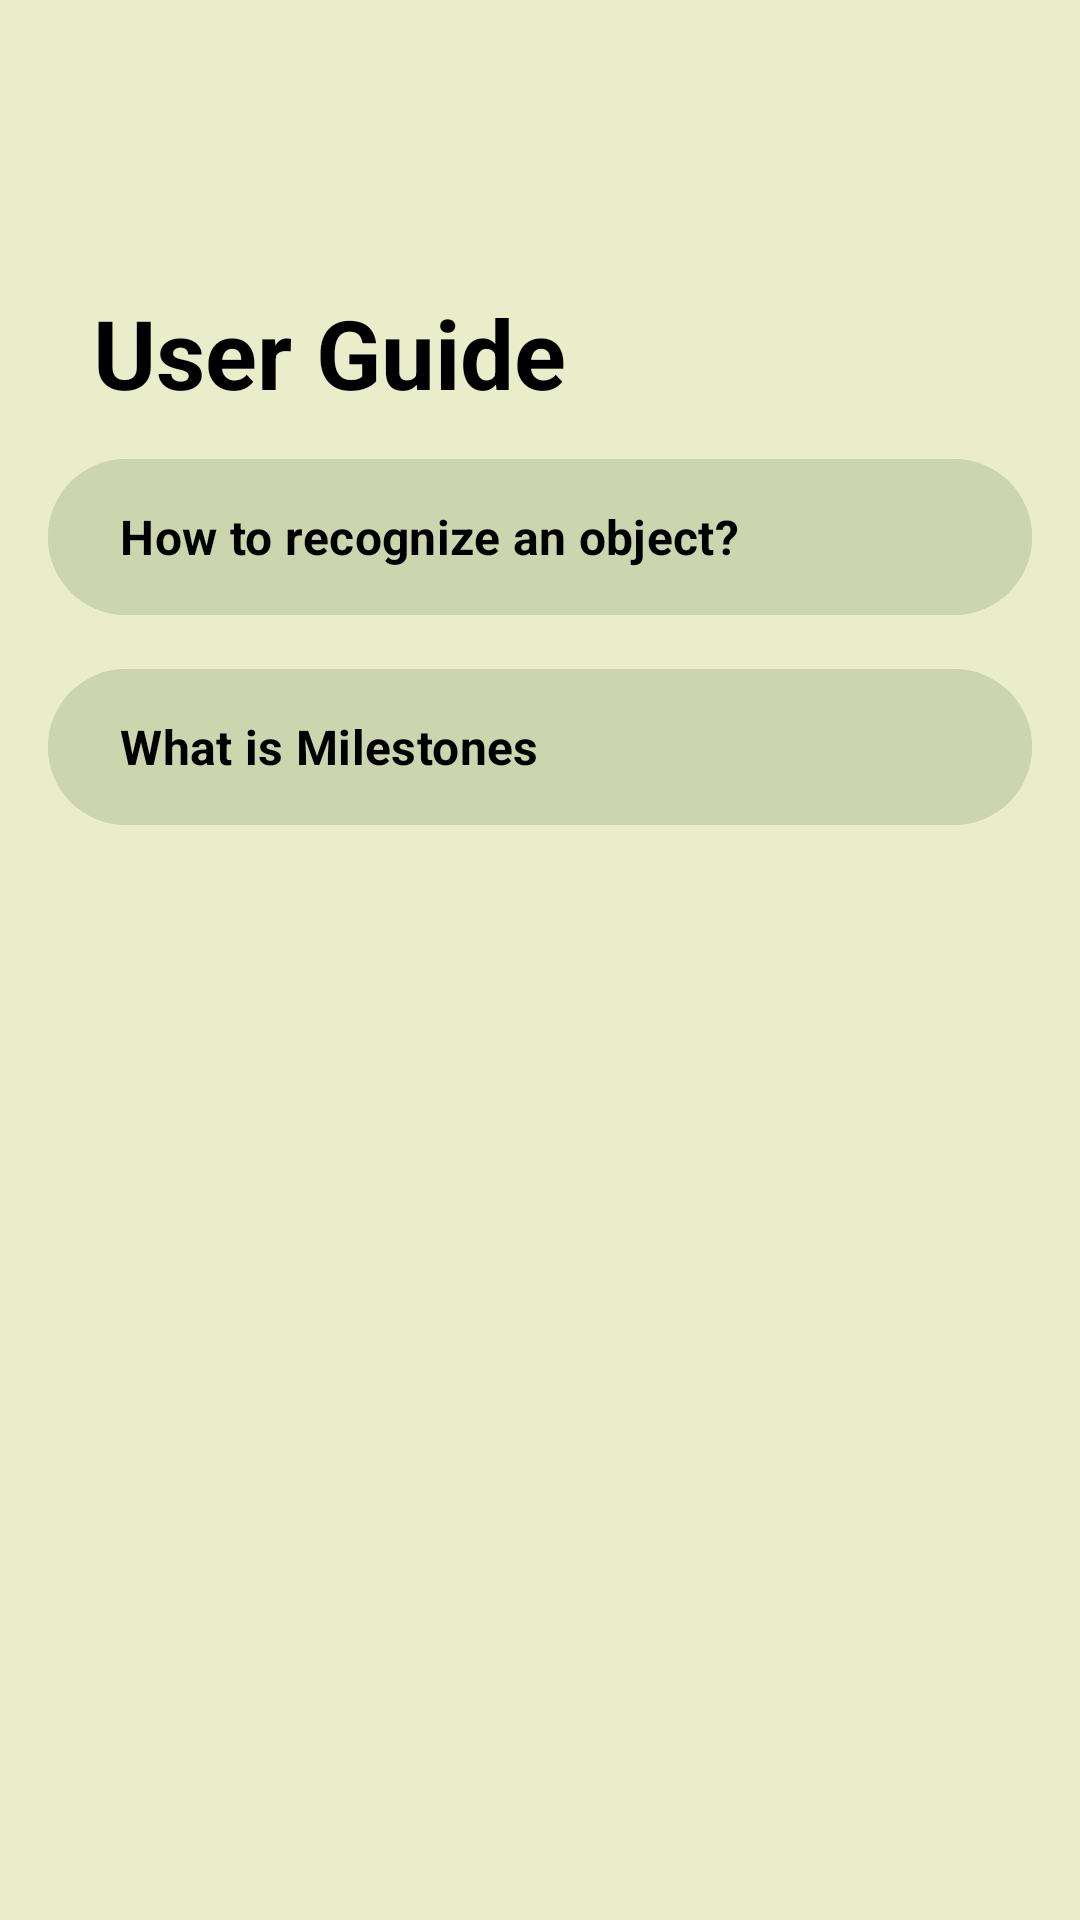

Android layout source for this screen:
<!-- AndroidManifest.xml: application theme Theme.ObjectOwl -->
<!-- res/layout/activity_user_guide_page.xml -->
<?xml version="1.0" encoding="utf-8"?>
<androidx.drawerlayout.widget.DrawerLayout
    xmlns:android="http://schemas.android.com/apk/res/android"
    xmlns:tools="http://schemas.android.com/tools"
    xmlns:app="http://schemas.android.com/apk/res-auto"
    android:id="@+id/drawer_layout"
    android:layout_width="match_parent"
    android:layout_height="match_parent"
    android:background="#FFE9EDC9"
    tools:context=".MainActivity">

    
    <ScrollView
        android:layout_width="match_parent"
        android:layout_height="match_parent">

        <RelativeLayout
            android:layout_width="match_parent"
            android:layout_height="wrap_content"
            android:padding="16dp">

            
            <ImageButton
                android:id="@+id/menuButton"
                android:layout_width="50dp"
                android:layout_height="50dp"
                android:layout_marginTop="17dp"
                android:background="@android:color/transparent"
                android:padding="10dp"
                android:scaleType="fitCenter"
                android:src="@drawable/menu_icon"
                tools:ignore="SpeakableTextPresentCheck" />

            
            <TextView
                android:id="@+id/textViewUserGuide"
                android:layout_width="wrap_content"
                android:layout_height="wrap_content"
                android:text="User Guide"
                android:textSize="32sp"
                android:textColor="#FF000000"
                android:layout_marginStart="15dp"
                android:layout_marginTop="80dp"
                android:textStyle="bold"/>

            
            <com.google.android.material.button.MaterialButton
                android:id="@+id/text_button"
                android:layout_width="match_parent"
                android:layout_height="wrap_content"
                android:layout_below="@id/textViewUserGuide"
                android:layout_marginTop="10dp"
                android:gravity="center_vertical"
                android:backgroundTint="#FFCCD5AE"
                android:text="How to recognize an object?"
                android:minHeight="60dp"
                android:textColor="@color/black"
                android:textStyle="bold"
                android:textSize="16sp"
                android:fontFamily="sans-serif" />


            <com.google.android.material.button.MaterialButton
                android:id="@+id/text_button1"
                android:layout_width="match_parent"
                android:layout_height="wrap_content"
                android:layout_below="@id/text_button"
                android:layout_marginTop="10dp"
                android:gravity="center_vertical"
                android:backgroundTint="#FFCCD5AE"
                android:text="What is Milestones "
                android:minHeight="60dp"
                android:textColor="@color/black"
                android:textStyle="bold"
                android:textSize="16sp"
                android:fontFamily="sans-serif" />

        </RelativeLayout>

    </ScrollView>

    
    <com.google.android.material.navigation.NavigationView
        android:id="@+id/navigation_view"
        android:layout_width="wrap_content"
        android:layout_height="match_parent"
        android:layout_gravity="start"
        android:background="#D9A76C"
        app:headerLayout="@layout/menu_header"
        app:itemIconTint="@color/black"
        app:itemTextColor="@color/black"
        app:menu="@menu/menu_items" />
</androidx.drawerlayout.widget.DrawerLayout>
<!-- res/layout/menu_header.xml (included above) -->
<?xml version="1.0" encoding="utf-8"?>
<LinearLayout xmlns:android="http://schemas.android.com/apk/res/android"
    android:layout_width="match_parent"
    android:layout_height="wrap_content"
    android:background="#D9A76C"
    android:orientation="vertical"
    android:padding="16dp">

    
    <LinearLayout
        android:layout_width="match_parent"
        android:layout_height="wrap_content"
        android:layout_marginTop="30dp"
        android:orientation="horizontal"
        android:gravity="center_vertical">

        
        <ImageView
            android:id="@+id/nav_header_image"
            android:layout_width="30dp"
            android:layout_height="30dp"
            android:src="@drawable/profile_icon"
            android:scaleType="centerCrop"/>

        
        <TextView
            android:id="@+id/nav_header_title"
            android:layout_width="wrap_content"
            android:layout_height="wrap_content"
            android:layout_marginStart="8dp"
            android:text="User Name"
            android:textColor="@color/black"
            android:textSize="18sp"
            android:textStyle="bold" />
    </LinearLayout>

</LinearLayout>
<!-- resources referenced by this layout -->
<resources>
  <color name="black">#FF000000</color>
  <!-- drawable profile_icon: png bitmap (drawable, 969 bytes) -->
  <style name="Theme.ObjectOwl" parent="Base.Theme.ObjectOwl" />
  <style name="Base.Theme.ObjectOwl" parent="Theme.Material3.DayNight.NoActionBar">
          
          
      </style>
</resources>
